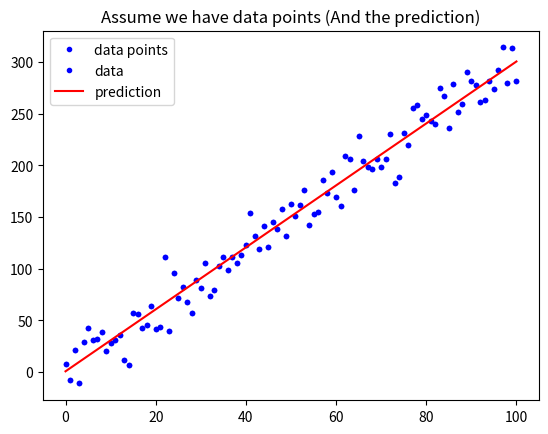

Here is the Python script that generated this plot:
# 載入基礎套件與代稱
import numpy as np
import matplotlib.pyplot as plt

def mean_absolute_error(y, yp):
    """
    計算 MAE
    Args:
        - y: 實際值
        - yp: 預測值
    Return:
        - mae: MAE
    """
    mae = MAE = sum(abs(y - yp)) / len(y)
    return mae

# 定義 mean_squared_error 這個函數, 計算並傳回 MSE
def mean_squared_error(y, yp):
    mse = MSE = (sum(y - yp) / len(y)) ** 2
    return mse

# 與範例相同, 不另外解說
w = 3
b = 0.5
x_lin = np.linspace(0, 100, 101)
y = (x_lin + np.random.randn(101) * 5) * w + b

plt.plot(x_lin, y, 'b.', label = 'data points')
plt.title("Assume we have data points")
plt.legend(loc = 2)
plt.show()

# 與範例相同, 不另外解說
y_hat = x_lin * w + b
plt.plot(x_lin, y, 'b.', label = 'data')
plt.plot(x_lin, y_hat, 'r-', label = 'prediction')
plt.title("Assume we have data points (And the prediction)")
plt.legend(loc = 2)
plt.show()

# 執行 Function, 確認有沒有正常執行
MSE = mean_squared_error(y, y_hat)
MAE = mean_absolute_error(y, y_hat)
print("The Mean squared error is %.3f" % (MSE))
print("The Mean absolute error is %.3f" % (MAE))